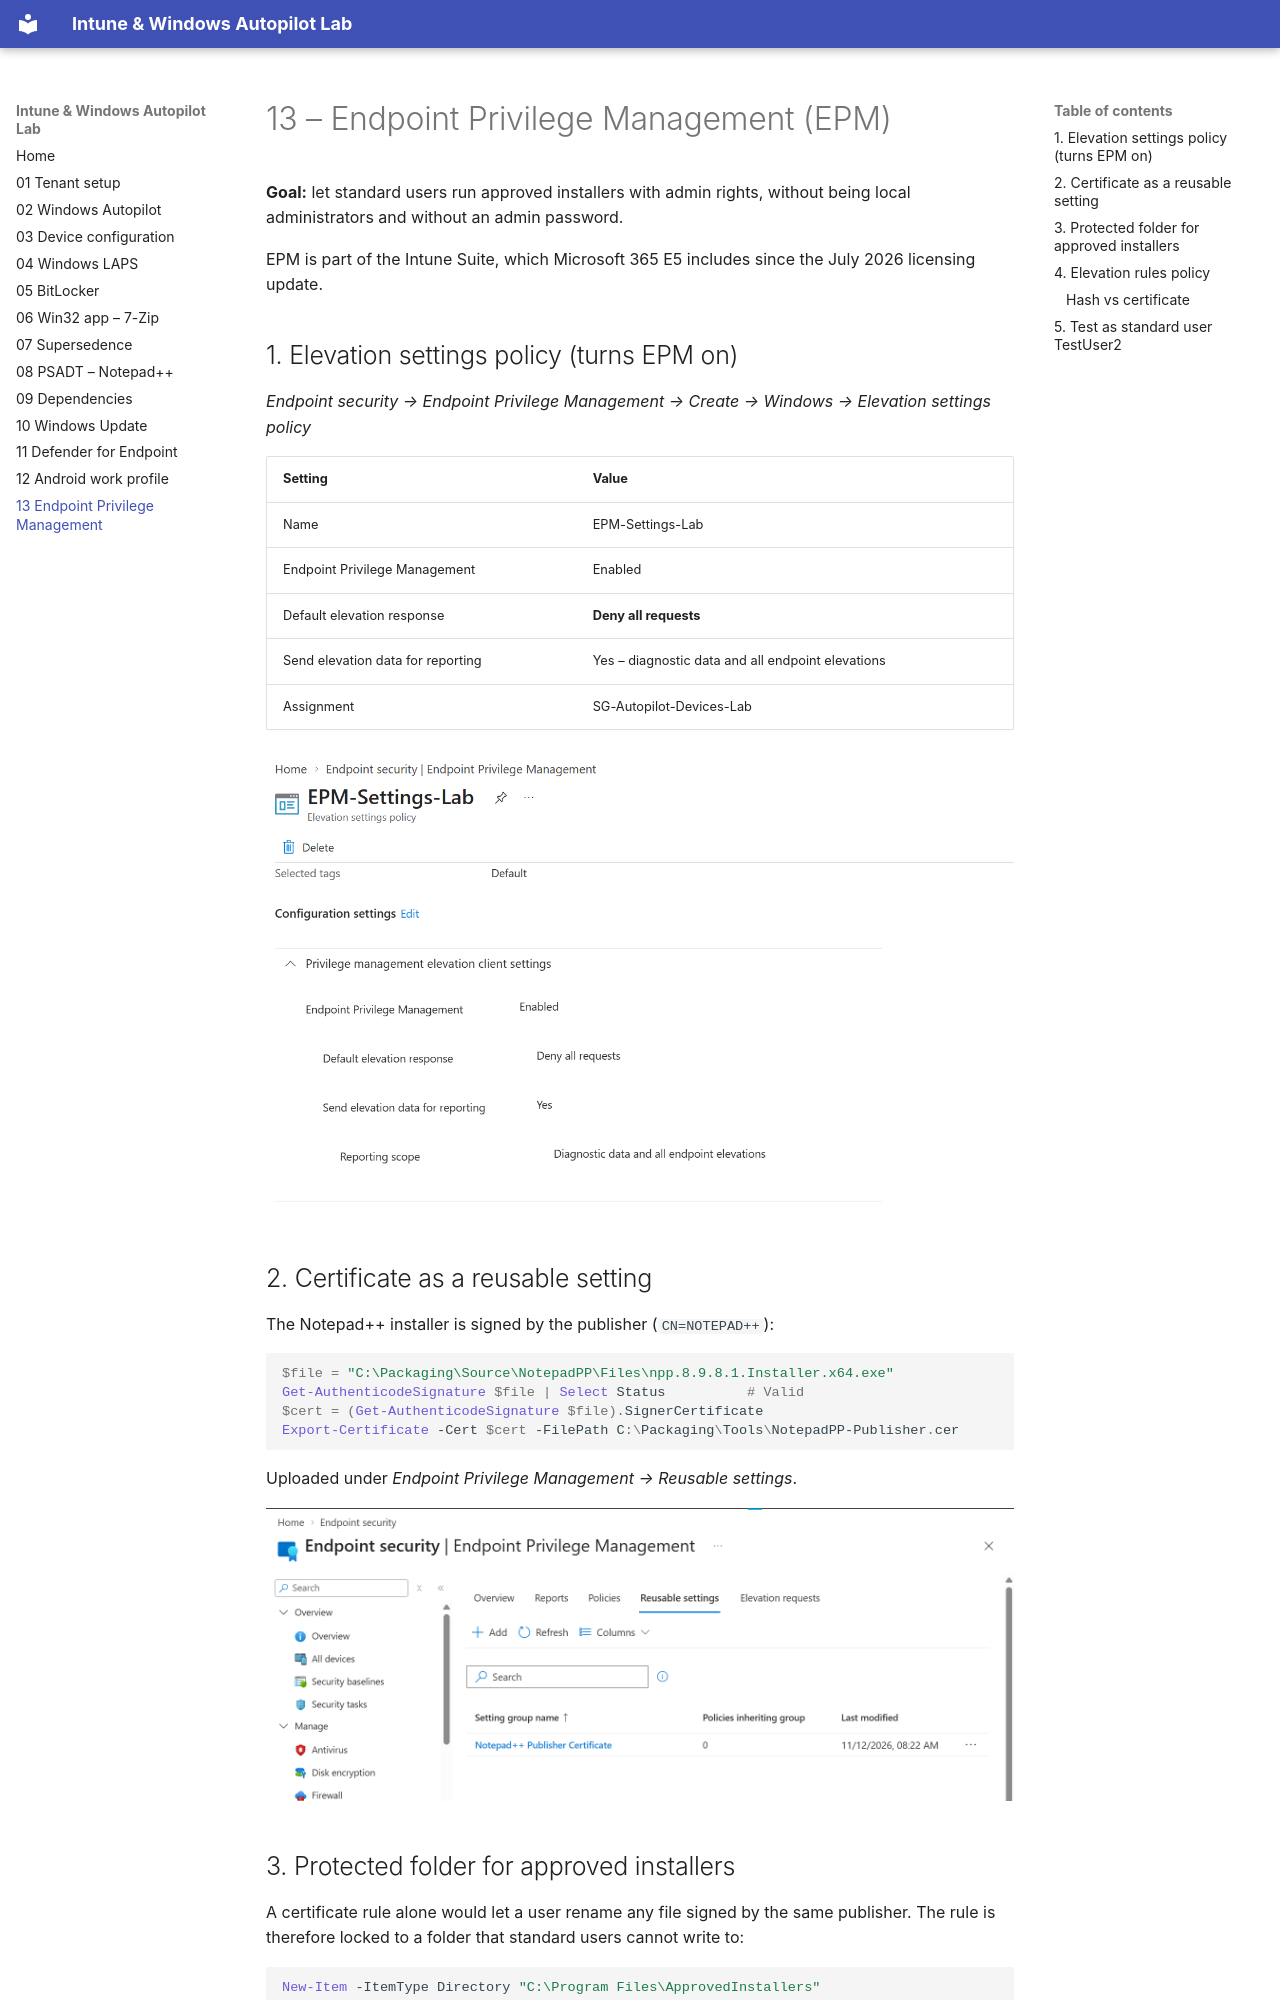

repository: SamirMohamed24/intune-endpoint-management-lab · page: 13-epm/index.html · generator: mkdocs

# 13 – Endpoint Privilege Management (EPM)

**Goal:** let standard users run approved installers with admin rights, without being local administrators and without an admin password.

EPM is part of the Intune Suite, which Microsoft 365 E5 includes since the July 2026 licensing update.

## 1. Elevation settings policy (turns EPM on)
*Endpoint security → Endpoint Privilege Management → Create → Windows → Elevation settings policy*

| Setting | Value |
|---|---|
| Name | EPM-Settings-Lab |
| Endpoint Privilege Management | Enabled |
| Default elevation response | **Deny all requests** |
| Send elevation data for reporting | Yes – diagnostic data and all endpoint elevations |
| Assignment | SG-Autopilot-Devices-Lab |

![EPM settings](images/13-epm-settings.png)
